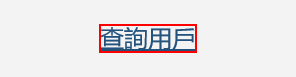
Task: 周大福内地权限自动化
Workflow: BBICS Check User

Step 1: find the link '查詢用戶' in window '用戶管理'

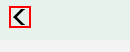
Step 2 [then]: click on the element in window '添加用戶'

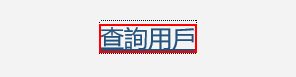
Step 3: click on the link '查詢用戶' in window '用戶管理'

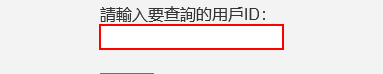
Step 4: type "[io_TransactionItem("工号").ToString]" into the text box in window '查詢用戶'

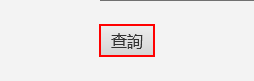
Step 5: click on the text box in window '查詢用戶'

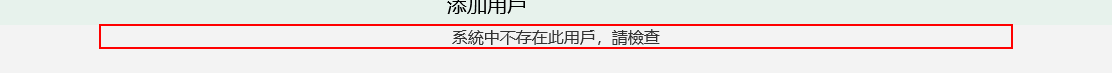
Step 6: get-text from the element 'show_content' in window '查詢用戶'

Step 7 [then]: click on the element in window '查詢用戶' (same screen as step 2)

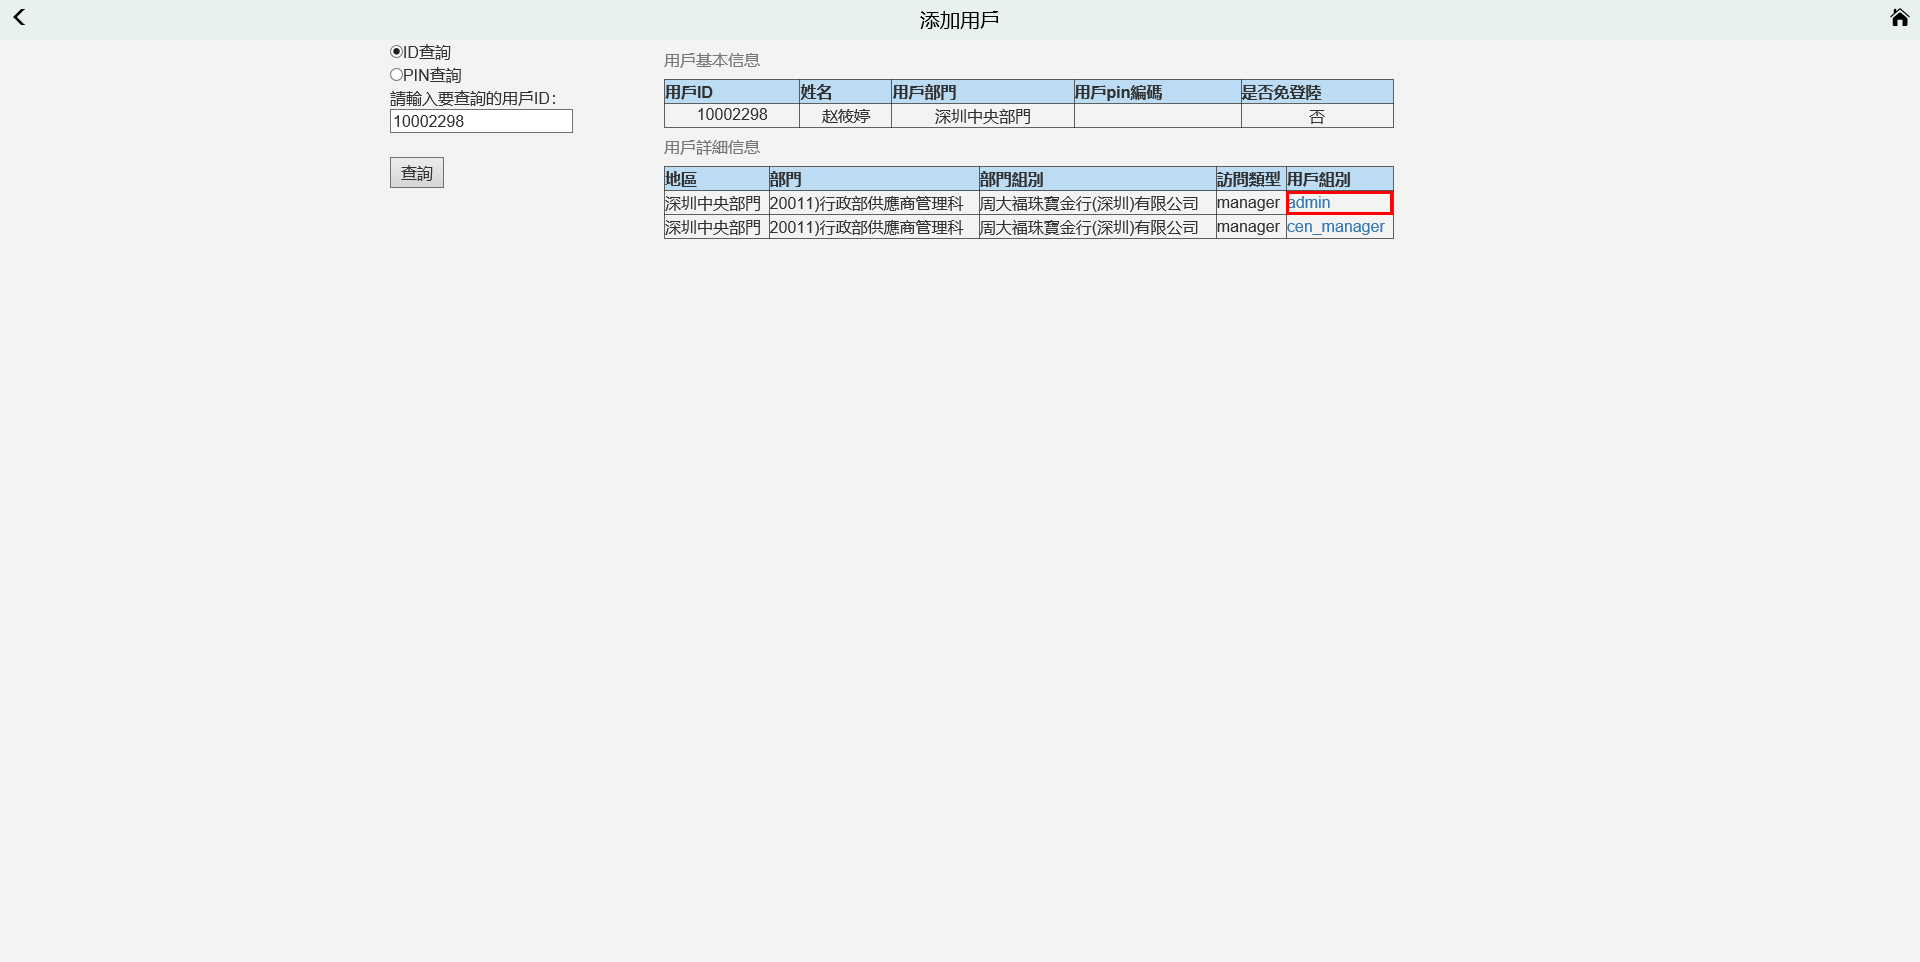
Step 8 [else]: 附加浏览器 '     Page' in window '查詢用戶'

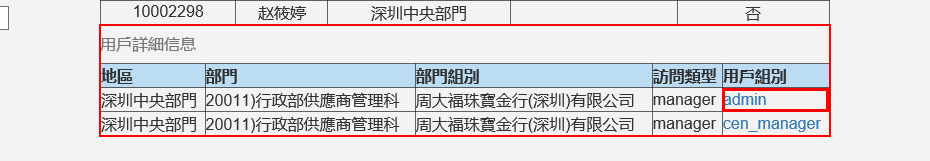
Step 9 [else]: get-text from the table '用戶詳細信息'

Step 10 [else]: click on the element in window '查詢用戶' (same screen as step 2)